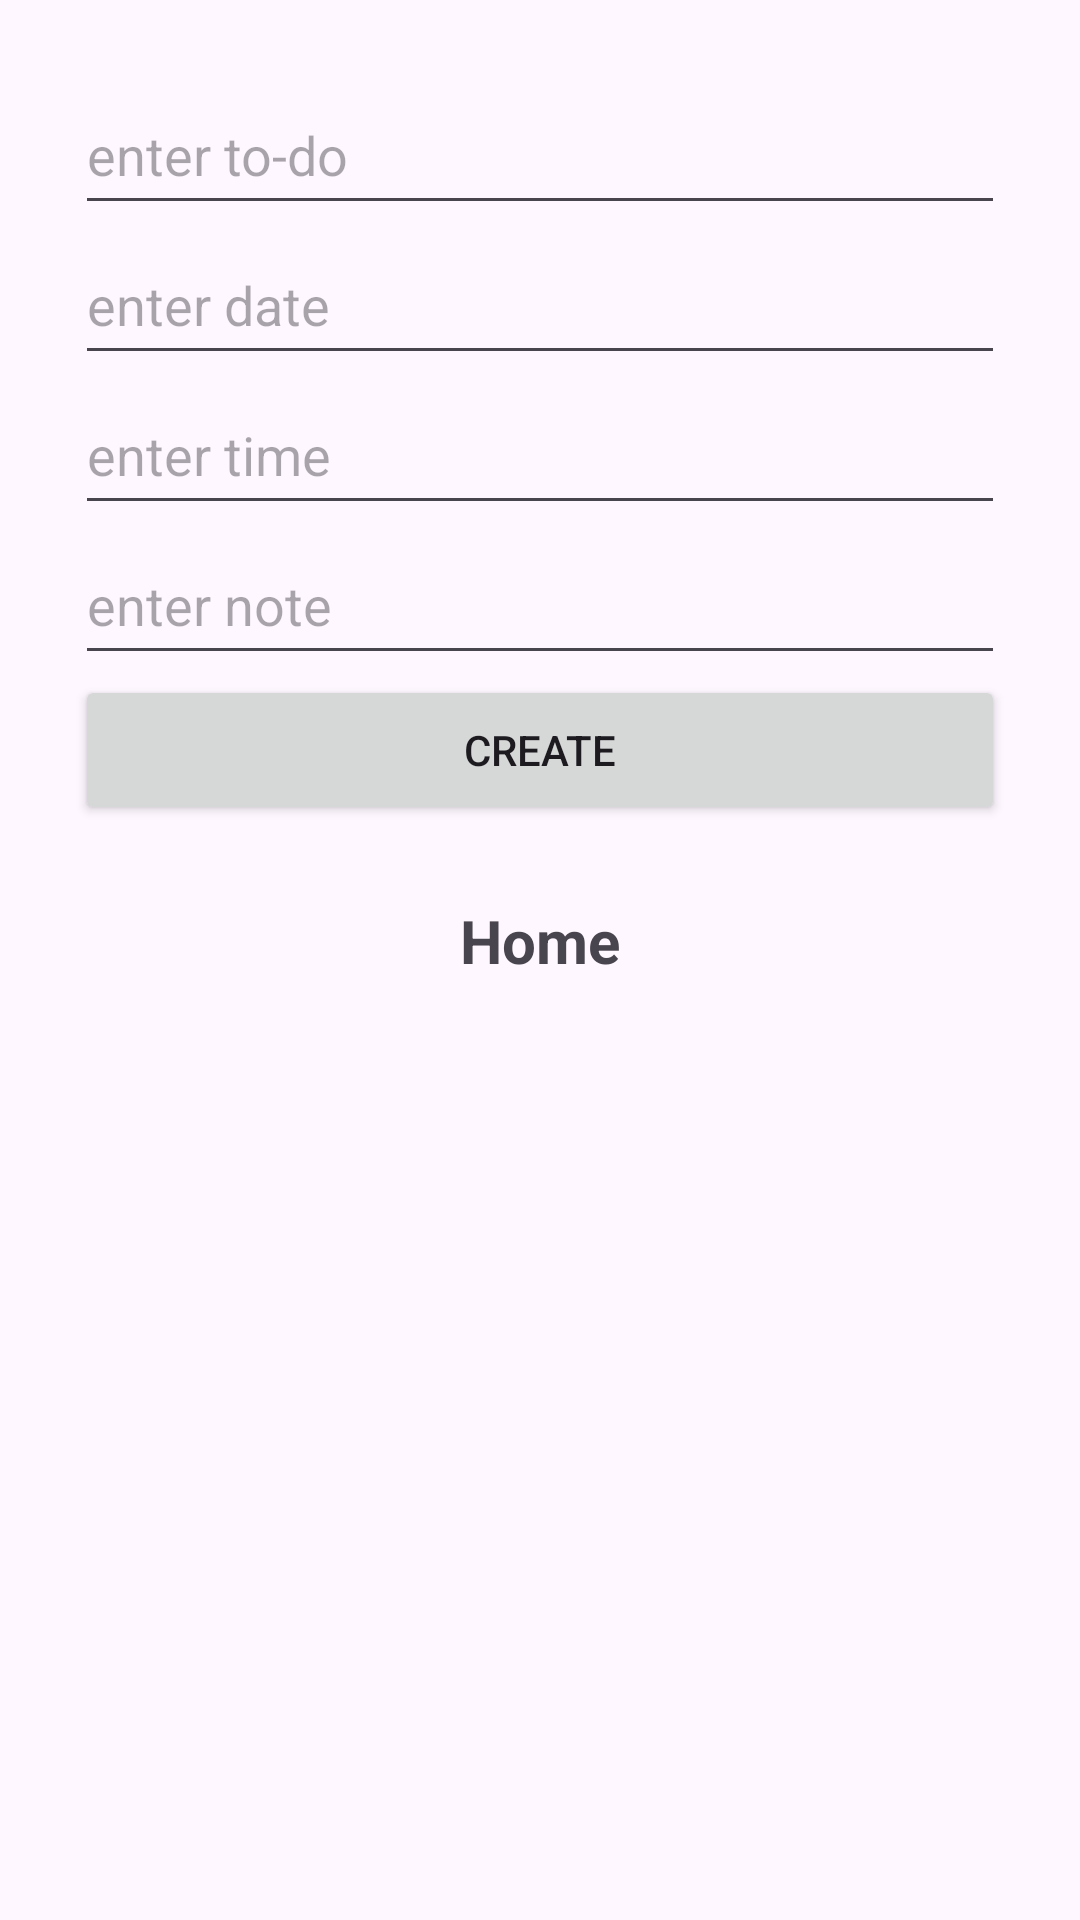

Layout XML and referenced resources for this Android screen:
<!-- AndroidManifest.xml: application theme Theme.Promee -->
<!-- res/layout/activity_create_task.xml -->
<?xml version="1.0" encoding="utf-8"?>
<RelativeLayout xmlns:android="http://schemas.android.com/apk/res/android"
    xmlns:app="http://schemas.android.com/apk/res-auto"
    xmlns:tools="http://schemas.android.com/tools"
    android:layout_width="match_parent"
    android:layout_height="match_parent"
    tools:context=".HomeActivity">

    <LinearLayout
        android:id="@+id/entryFieldsLayout"
        android:layout_width="match_parent"
        android:layout_height="wrap_content"
        android:orientation="vertical"
        android:layout_margin="20dp"
        android:padding="5dp"
        android:gravity="center">
        <EditText
            android:id="@+id/enterTaskET"
            android:layout_width="match_parent"
            android:layout_height="50dp"
            android:hint="enter to-do"/>
        <EditText
            android:id="@+id/enterDateET"
            android:layout_width="match_parent"
            android:layout_height="50dp"
            android:hint="enter date"/>
        <EditText
            android:id="@+id/enterTimeET"
            android:layout_width="match_parent"
            android:layout_height="50dp"
            android:hint="enter time"/>
        <EditText
            android:id="@+id/enterNoteET"
            android:layout_width="match_parent"
            android:layout_height="50dp"
            android:hint="enter note"/>
        <Button
            android:id="@+id/createBtn"
            android:layout_width="match_parent"
            android:layout_height="50dp"
            android:text="Create"
            android:layout_centerHorizontal="true" />
    </LinearLayout>
    <TextView
        android:id="@+id/gotoHomeTv"
        android:text="Home"
        android:textStyle="bold"
        android:textSize="20sp"
        android:layout_width="wrap_content"
        android:layout_height="wrap_content"
        android:layout_below="@+id/entryFieldsLayout"
        android:layout_centerHorizontal="true"/>





</RelativeLayout>
<!-- resources referenced by this layout -->
<resources>
  <style name="Theme.Promee" parent="Base.Theme.Promee" />
  <style name="Base.Theme.Promee" parent="Theme.Material3.DayNight.NoActionBar">
          
          
      </style>
</resources>
